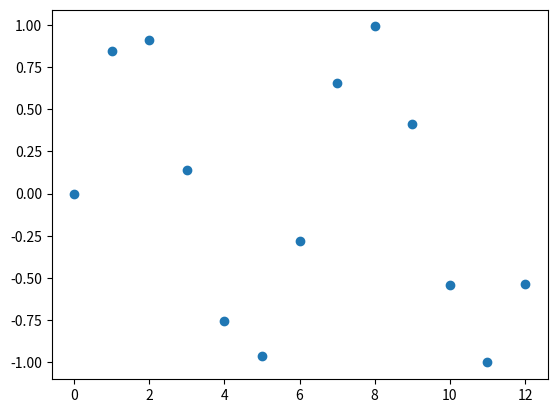

Write the Python code that produced this figure.
import numpy as np
import matplotlib.pyplot as plt


class DraggableRectangle:
    def __init__(self):
        self.press_event = None
        self.connect()

    def connect(self):
        fig.canvas.mpl_connect('button_press_event', self.on_press)
        fig.canvas.mpl_connect('button_release_event', self.on_release)
        fig.canvas.mpl_connect('motion_notify_event', self.on_motion)

    def on_pick(self, event):

        if event.artist != self.point:  # check that you clicked on the object you wanted
            return True
        if not len(event.ind):  # check the index is valid
            return True

        self.press_event = True
        return True

    def on_press(self, event):
        fig.canvas.mpl_connect('pick_event', self.on_pick)

    def on_release(self, event):
        self.press_event = False

    def on_motion(self, event):
        if self.press_event is None or self.press_event == False:
            return
        print('motion', event.ydata)

    def plot_graph(self, ax, x, y):
        self.point, = ax.plot(x, y, 'o', picker=True, pickradius=5)


if __name__ == "__main__":
    fig, ax = plt.subplots()

    x = np.arange(0, 4 * np.pi, 1)  # start,stop,step
    y = np.sin(x)

    drag = DraggableRectangle()
    drag.plot_graph(ax, x, y)
    # fig.canvas.mpl_connect('pick_event', drag.on_pick)

    plt.show()
